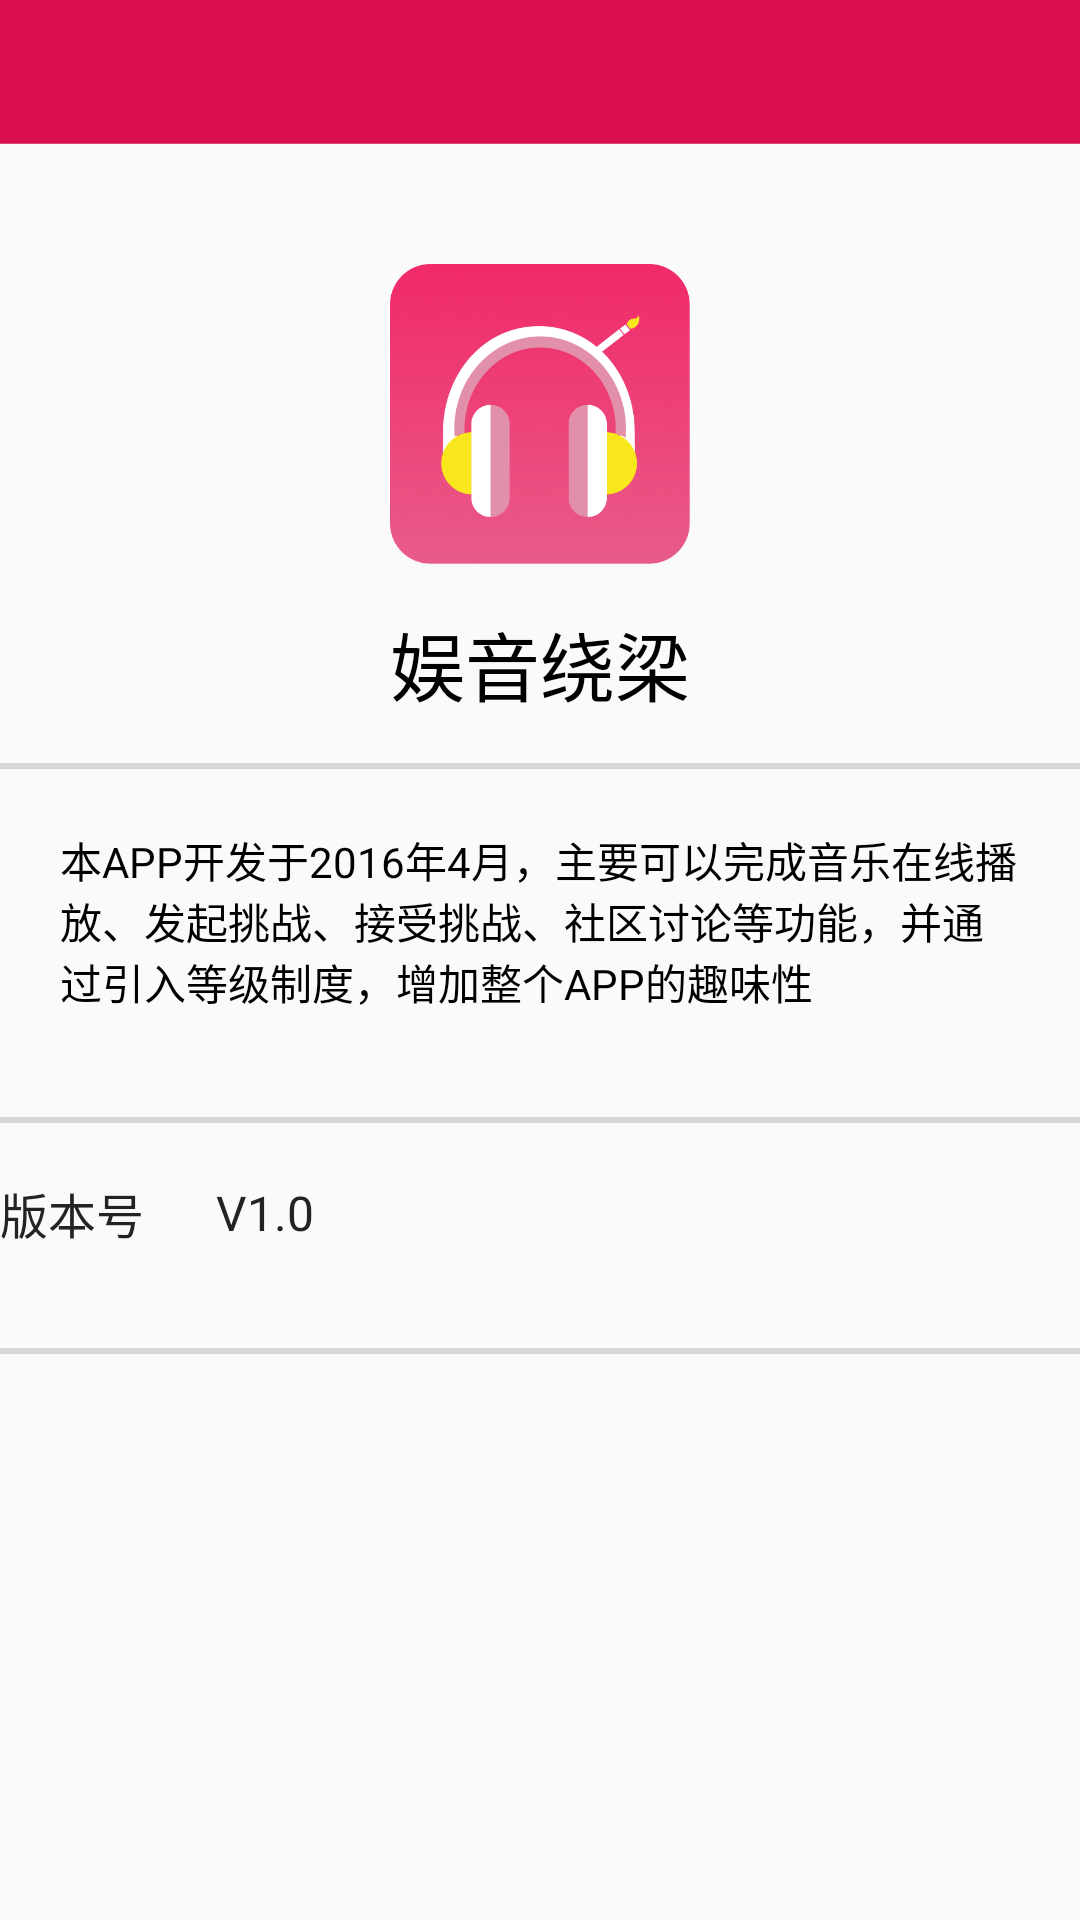

Write the Android layout XML for this screen, with the resource values it uses.
<!-- AndroidManifest.xml: application theme AppTheme -->
<!-- res/layout/activity_about.xml -->
<?xml version="1.0" encoding="utf-8"?>

<LinearLayout xmlns:android="http://schemas.android.com/apk/res/android"
    android:orientation="vertical" android:layout_width="match_parent"
    android:layout_height="match_parent">

    <include layout="@layout/include_titlebar" />

    <RelativeLayout
        android:layout_marginTop="40dp"
        android:layout_width="fill_parent"
        android:layout_height="wrap_content">

        <ImageView
            android:id="@+id/appicon"
            android:layout_width="100dp"
            android:layout_height="100dp"
            android:layout_centerHorizontal="true"
            android:src="@drawable/appicon"/>

        <TextView
            android:layout_marginTop="15dp"
            android:layout_below="@+id/appicon"
            android:layout_width="fill_parent"
            android:layout_height="wrap_content"
            android:textAlignment="center"
            android:textColor="@color/black"
            android:textSize="25dp"
            android:text="娱音绕梁"/>
    </RelativeLayout>

    <View
        android:layout_marginTop="15dp"
        android:layout_width="match_parent"
        android:layout_height="2dp"
        android:background="@color/divider_gray" />

    <TextView
        android:padding="20dp"
        android:id="@+id/about_txt"
        android:layout_width="match_parent"
        android:layout_height="wrap_content"
        android:background="@drawable/bg_white2gray_sel"
        android:textColor="@color/black"
        android:text="本APP开发于2016年4月，主要可以完成音乐在线播放、发起挑战、接受挑战、社区讨论等功能，并通过引入等级制度，增加整个APP的趣味性"/>


    <View
        android:layout_marginTop="15dp"
        android:layout_width="match_parent"
        android:layout_height="2dp"
        android:background="@color/divider_gray" />


    <LinearLayout
        android:orientation="horizontal"
        android:layout_width="fill_parent"
        android:layout_height="60dp"
        android:background="@drawable/bg_white2gray_sel"
        android:gravity="center_vertical">

        <TextView
            style="@style/TextViewSubhead"
            android:layout_width="0dp"
            android:layout_weight="1"
            android:text="版本号"/>

        <TextView
            style="@style/TextViewSubhead"
            android:layout_width="0dp"
            android:layout_weight="4"
            android:text="V1.0"/>
    </LinearLayout>

    <View
        android:layout_marginTop="15dp"
        android:layout_width="match_parent"
        android:layout_height="2dp"
        android:background="@color/divider_gray" />

</LinearLayout>
<!-- res/layout/include_titlebar.xml (included above) -->
<?xml version="1.0" encoding="utf-8"?>

<RelativeLayout xmlns:android="http://schemas.android.com/apk/res/android"
    android:id="@+id/rl_titlebar"
    android:layout_width="match_parent"
    android:layout_height="48dp"
    android:background="@color/topbar_color"
    android:orientation="horizontal" >

    <ImageView
        android:id="@+id/titlebar_iv_left"
        android:layout_width="48dp"
        android:layout_height="match_parent"
        android:layout_centerVertical="true"
        android:padding="12dp"
        android:visibility="gone" />

    <TextView
        android:id="@+id/titlebar_tv_left"
        android:layout_width="wrap_content"
        android:layout_height="match_parent"
        android:gravity="center_vertical"
        android:paddingLeft="16dp"
        android:paddingRight="16dp"
        android:textColor="@drawable/txtcolor_oran2alpha_sel"
        android:textSize="@dimen/txtsize_subhead"
        android:visibility="gone" />

    <TextView
        android:id="@+id/titlebar_tv"
        style="@style/TextViewTitle"
        android:layout_centerInParent="true"
        android:gravity="center"
        android:maxWidth="224dp" />

    <ImageView
        android:id="@+id/titlebar_iv_right"
        android:layout_width="48dp"
        android:layout_height="match_parent"
        android:layout_alignParentRight="true"
        android:layout_centerVertical="true"
        android:padding="12dp"
        android:visibility="gone" />

    <TextView
        android:id="@+id/titlebar_tv_right"
        android:layout_width="wrap_content"
        android:layout_height="match_parent"
        android:layout_alignParentRight="true"
        android:gravity="center_vertical"
        android:paddingLeft="16dp"
        android:paddingRight="16dp"
        android:textColor="@drawable/txtcolor_oran2alpha_sel"
        android:textSize="@dimen/txtsize_subhead"
        android:visibility="gone" />

    <View
        android:layout_width="match_parent"
        android:layout_height="1px"
        android:layout_alignParentBottom="true"
        android:background="@color/bg_agray" />

</RelativeLayout>
<!-- resources referenced by this layout -->
<resources>
  <color name="bg_agray">#49dddddd</color>
  <color name="black">#000000</color>
  <color name="divider_gray">#d7d7d7</color>
  <color name="topbar_color">#D80E4F</color>
  <dimen name="txtsize_subhead">16sp</dimen>
  <!-- drawable appicon: png bitmap (drawable, 88315 bytes) -->
  <!-- drawable txtcolor_oran2alpha_sel (drawable) -->
  <?xml version="1.0" encoding="utf-8"?>
  
  <selector xmlns:android="http://schemas.android.com/apk/res/android">
  
      <item android:color="@color/alpha_white" android:state_pressed="true"/>
      <item android:color="@color/white"/>
  
  </selector>
  <style name="TextViewSubhead">
          <item name="android:layout_width">wrap_content</item>
          <item name="android:layout_height">wrap_content</item>
          <item name="android:textColor">@color/txt_black</item>
          <item name="android:textSize">@dimen/txtsize_subhead</item>
      </style>
  <style name="TextViewTitle">
          <item name="android:layout_width">wrap_content</item>
          <item name="android:layout_height">wrap_content</item>
          <item name="android:singleLine">true</item>
          <item name="android:textColor">@color/white</item>
          <item name="android:textSize">@dimen/txtsize_title</item>
      </style>
  <style name="AppTheme" parent="Theme.AppCompat.Light.DarkActionBar">
          
          <item name="colorPrimary">@color/colorPrimary</item>
          <item name="colorPrimaryDark">@color/colorPrimaryDark</item>
          <item name="colorAccent">@color/colorAccent</item>
      </style>
  <color name="alpha_white">#86ffffff</color>
  <color name="white">#ffffff</color>
  <color name="txt_black">#232323</color>
  <dimen name="txtsize_title">20sp</dimen>
  <color name="colorPrimary">#3F51B5</color>
  <color name="colorPrimaryDark">#303F9F</color>
  <color name="colorAccent">#FF4081</color>
</resources>
